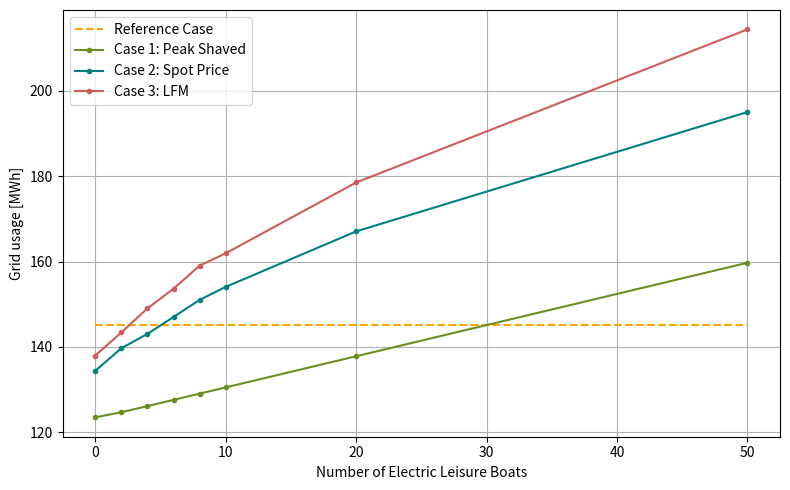
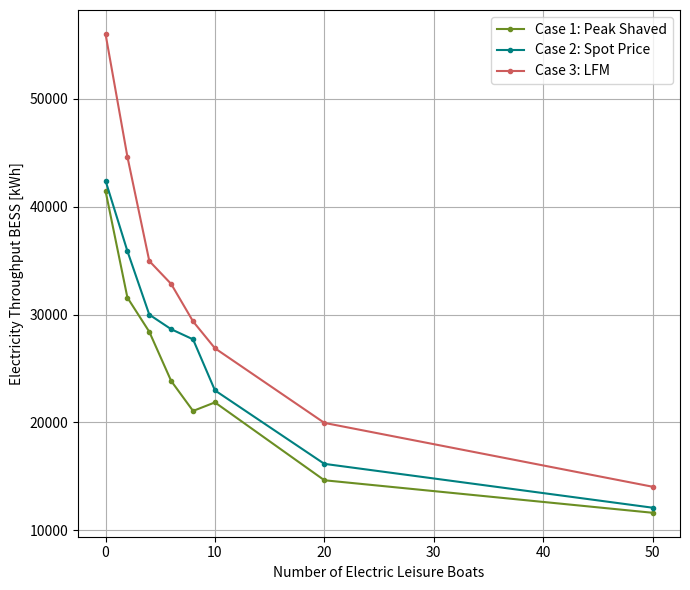
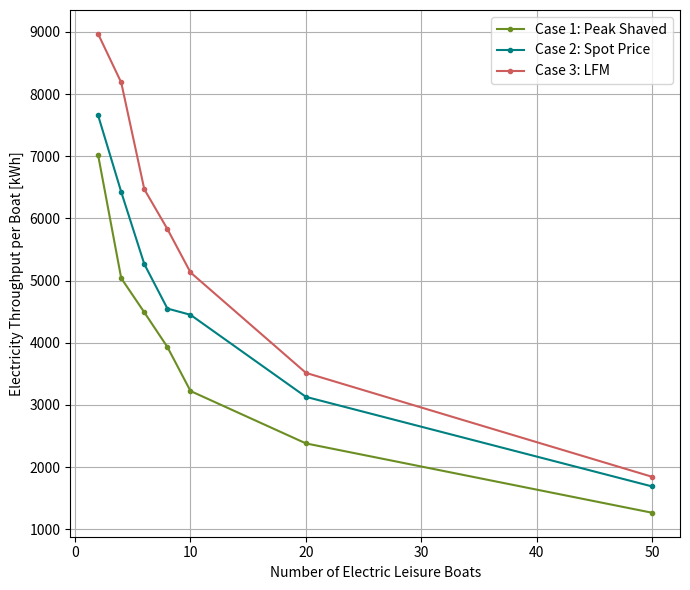
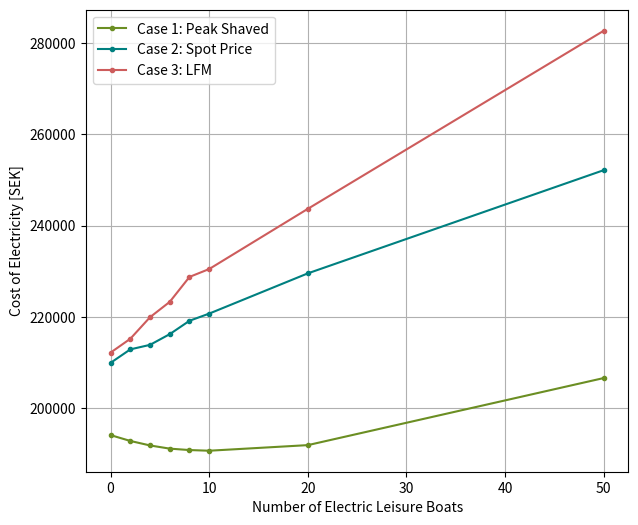
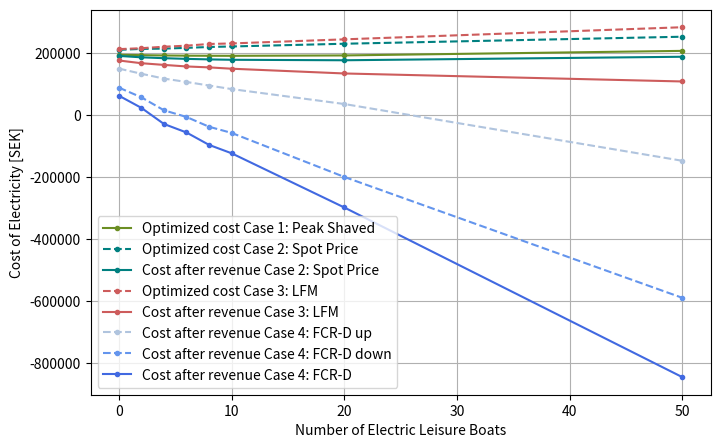
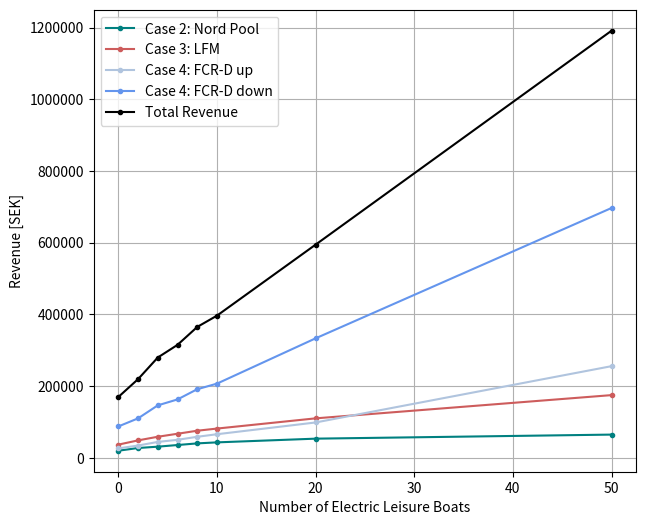
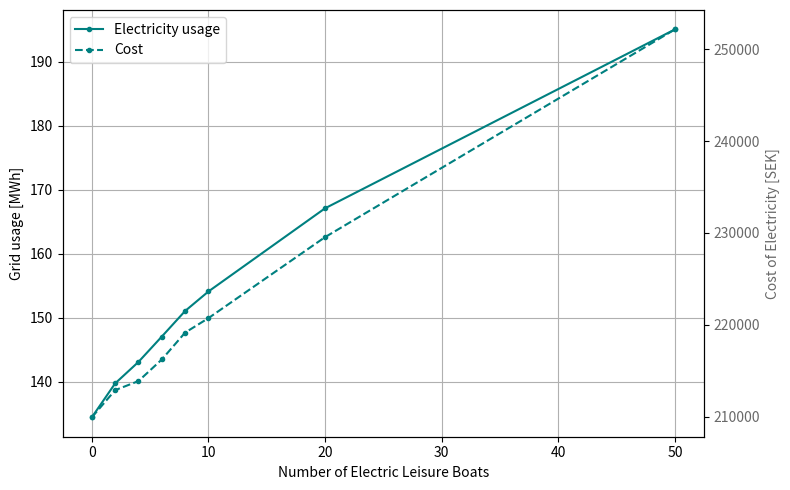
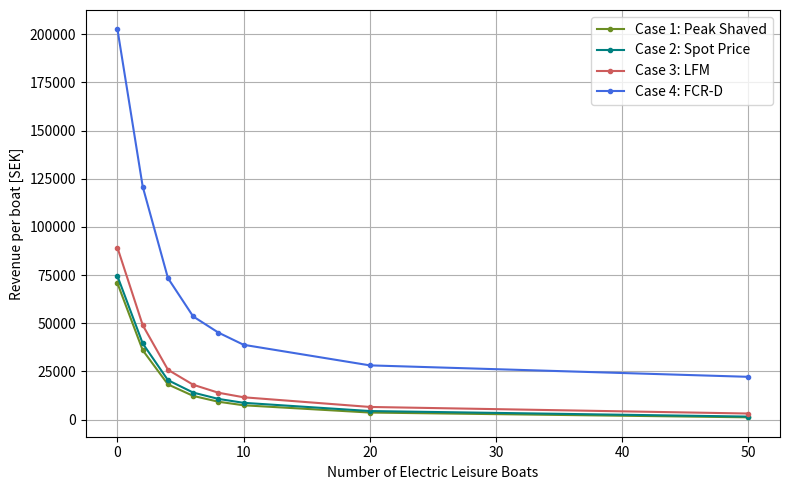

Here is the Python script that generated these plots, in order:
import matplotlib.pyplot as plt
from matplotlib.ticker import ScalarFormatter

boat = [0, 2, 4, 6, 8, 10, 20, 50]

#_____Original data___________________________________________________________________________________________________________________________  
old_grid_usage_bj = [145.18, 145.18, 145.18, 145.18, 145.18, 145.18, 145.18, 145.18]

old_cost_bj = [264804, 264804, 264804, 264804, 264804, 264804, 264804, 264804]

#_____Case 1____________________________________________________________________________________________________________________________
peak_grid_usage_bj = [123.52, 124.72, 126.15, 127.61, 129.07, 130.53, 137.83, 159.73]
peak_bess_throughput_bj = [41474, 31575, 28408, 23848, 21071, 21863, 14645, 11631]
peak_boat_throughput_bj = [0, 7018, 5038, 4489, 3931, 3223, 2380, 1264]

peak_throughput_bj= [peak_bess_throughput_bj[i] + peak_boat_throughput_bj[i] for i in range(len(peak_bess_throughput_bj))]  
peak_cost_bj = [194084, 192804, 191815, 191118, 190808, 190661, 191888, 206593]

#____Case 2____________________________________________________________________________________________________________________________
# Nord pool: allowing electricity to be sold on Nord pool
nordpool_grid_usage_bj = [134.41, 139.71, 143.07, 147.03, 151.03, 154.08, 167.08, 195.04]
nord_pool_cost_bj = [209919, 212876, 213867, 216216, 219144, 220720, 229540, 252160]
nord_pool_revenue_bj = [19535.4, 27079.3, 30851.9, 35418.3, 40009.6, 42829.3, 53202.5, 64527.1]
nord_bess_throughput_bj = [42418, 35886, 29998, 28647, 27706, 22976, 16166, 12101]
nord_boat_throughput_bj = [0, 7657, 6426, 5265, 4550, 4449, 3129, 1687]

nord_throughput_bj= [nord_bess_throughput_bj[i] + nord_boat_throughput_bj[i] for i in range(len(nord_bess_throughput_bj))]

#New costs
optimized_cost_nordpool_bj = [nord_pool_cost_bj[i] - nord_pool_revenue_bj[i] for i in range(len(nord_pool_cost_bj))]

#_____P_bid 0.1___________________________________________________________________________________________________________________________
#region
# ______Case 3____________________________________________________________________________________________________________________________
LFM_grid_usage_01_bj = [138.0, 143.41, 149.04, 153.65, 159.06, 161.95, 178.54, 214.41]
LFM_bess_throughput_01_bj = [56017, 44632, 34969, 32839, 29370, 26880, 19964, 14045]
LFM_boat_throughput_01_bj = [0, 8968, 8187, 6469,  5829,  5131, 3515, 1842]
LFM_cost_01_bj = [ 212164, 215197 , 219929 , 223294,228758 , 230490,243685 ,282724 ]

LFM_throughput_01_bj= [LFM_bess_throughput_01_bj[i] + LFM_boat_throughput_01_bj[i] for i in range(len(LFM_bess_throughput_01_bj))]

#Revenue
# LFM:
LFM_revenue_01_bj = [(3283+7462), (4515+10262), (5747+13062), (6979+15862), (8211+18662), (9443+21462), (15603+35462), (34083+77462)]
LFM_revenue_Nordpool_01_bj = [25792.6 , 33602.1, 39703, 44047.3, 48474.5, 50437.5, 58789.1, 63132.8]   

LFM_total_revenue_01_bj = [LFM_revenue_01_bj[i] + LFM_revenue_Nordpool_01_bj[i] for i in range(len(LFM_revenue_01_bj))]

#New costs
optimized_cost_LFM_01_bj= [LFM_cost_01_bj[i] - LFM_revenue_01_bj[i] - LFM_revenue_Nordpool_01_bj[i] for i in range(len(LFM_cost_01_bj))]

#______Case 4____________________________________________________________________________________________________________________________
# FCR-D up: 
FCR_D_up_revenue_01_bj = [26009.0, 33969.2, 44092.7,49962.7 , 58410.0, 65553.6,  98361.6, 255452.3]

# FCR-D up: 
FCR_D_down_revenue_01_bj = [87280.6,109815.2, 146115.5,162649,191137.4, 206706.0,333123.1, 696786.6]

#New costs
optimized_cost_FCR_D_up_LFM_01_bj = [optimized_cost_LFM_01_bj[i] - FCR_D_up_revenue_01_bj[i]  for i in range(len(optimized_cost_LFM_01_bj))]
optimized_cost_FCR_D_down_LFM_01_bj = [optimized_cost_LFM_01_bj[i] - FCR_D_down_revenue_01_bj[i]  for i in range(len(optimized_cost_LFM_01_bj))]
optimized_cost_FCR_D_LFM_01_bj = [optimized_cost_LFM_01_bj[i] - FCR_D_up_revenue_01_bj[i] - FCR_D_down_revenue_01_bj[i] for i in range(len(optimized_cost_LFM_01_bj))]

#endregion

#_____P_bid 0.2___________________________________________________________________________________________________________________________
#region
# ______Case 3____________________________________________________________________________________________________________________________
LFM_grid_usage_02_bj = [139.72 , 145.51 , 151.88 ,  157.5, 162.49 ,  166.7, 186.34 , 246.47]
LFM_bess_throughput_02_bj = [55317, 42390, 36394 , 32145 , 27748 , 26643, 23445 , 17048]
LFM_boat_throughput_02_bj = [0,9622 ,7825  , 6594 , 5865,5202 , 3302, 2282]
LFM_cost_02_bj = [215810,220009,225596,  230874 , 236936 ,241127 ,262300 ,343927 ]

LFM_throughput_02_bj= [LFM_bess_throughput_02_bj[i] + LFM_boat_throughput_02_bj[i] for i in range(len(LFM_bess_throughput_02_bj))]

#Revenue
# LFM:
LFM_revenue_02_bj = [(6567+14924), (9031+20524), (11495+26124), (13959+31724 ) , (16423+37324), (18887+42924 ), (42924 +70924), (68167+154924)]
LFM_revenue_Nordpool_02_bj = [ 26031.8  , 31904.4 ,36733.6 , 42344.4 , 45659.3,47626.2 , 54352.4 , 79055.2] 

#New costs
optimized_cost_LFM_02_bj= [LFM_cost_02_bj[i] - LFM_revenue_02_bj[i] - LFM_revenue_Nordpool_02_bj[i] for i in range(len(LFM_cost_02_bj))]

#______Case 4____________________________________________________________________________________________________________________________
# FCR-D up: 
FCR_D_up_revenue_02_bj = [26879.4, 34506.8 ,43744.6 , 54116.9 , 58107.7 , 68805.0,119117.9 , 279061.3 ]

# FCR-D up: 
FCR_D_down_revenue_02_bj = [85090.1, 101055.4,128502.9 ,  148270.1,169312.5,189256.3,248754.3, 545269.0]

#New costs
optimized_cost_FCR_D_up_LFM_02_bj = [optimized_cost_LFM_02_bj[i] - FCR_D_up_revenue_02_bj[i]  for i in range(len(optimized_cost_LFM_02_bj))]
optimized_cost_FCR_D_down_LFM_02_bj = [optimized_cost_LFM_02_bj[i] - FCR_D_down_revenue_02_bj[i]  for i in range(len(optimized_cost_LFM_02_bj))]
optimized_cost_FCR_D_LFM_02_bj = [optimized_cost_LFM_02_bj[i] - FCR_D_up_revenue_02_bj[i] - FCR_D_down_revenue_02_bj[i] for i in range(len(optimized_cost_LFM_02_bj))]
#endregion

#_____P_bid 0.3___________________________________________________________________________________________________________________________
#region
# ______Case 3____________________________________________________________________________________________________________________________
LFM_grid_usage_03_bj = [141.56, 149.02 ,157.0 , 163.76 ,170.7 ,178.02  ,  207.25  , 0]
LFM_bess_throughput_03_bj = [ 55144,44505, 41780, 35094  ,34188 ,31397  ,27445, 0 ]
LFM_boat_throughput_03_bj = [0,10021 , 7645 , 7093 ,6336 ,6128  ,4395  , 0 ]
LFM_cost_03_bj = [222885,229032 ,241311 ,249254 ,260600  , 275761,324169 ,0 ]

LFM_throughput_03_bj= [LFM_bess_throughput_03_bj[i] + LFM_boat_throughput_03_bj[i] for i in range(len(LFM_bess_throughput_03_bj))]

#Revenue
# LFM:
LFM_revenue_03_bj = [(9850+22386),(13546+30786), (17242+39186),(20938+47586) , (24634+55986),(28330+64386) , (46810+ 106386) , (102250+232386)]
LFM_revenue_Nordpool_03_bj = [ 26869.2,  32495.2, 39972.9,45661.5 ,50580.6 ,56623.2  ,73757.0 ,0] 

#New costs
optimized_cost_LFM_03_bj= [LFM_cost_03_bj[i] - LFM_revenue_03_bj[i] - LFM_revenue_Nordpool_03_bj[i] for i in range(len(LFM_cost_03_bj))]

#______Case 4____________________________________________________________________________________________________________________________
# FCR-D up: 
FCR_D_up_revenue_03_bj = [29880.4,40306.8 , 51606.1, 59962.7, 71378.4 ,81765.5 , 131701.4 , 0 ]

# FCR-D up: 
FCR_D_down_revenue_03_bj = [79222.2,102532.1, 119952.5, 151593, 163548.8, 181613.5, 275090.1, 0]

#New costs
optimized_cost_FCR_D_up_LFM_03_bj = [optimized_cost_LFM_03_bj[i] - FCR_D_up_revenue_03_bj[i]  for i in range(len(optimized_cost_LFM_03_bj))]
optimized_cost_FCR_D_down_LFM_03_bj = [optimized_cost_LFM_03_bj[i] - FCR_D_down_revenue_03_bj[i]  for i in range(len(optimized_cost_LFM_03_bj))]
optimized_cost_FCR_D_LFM_03_bj = [optimized_cost_LFM_03_bj[i] - FCR_D_up_revenue_03_bj[i] - FCR_D_down_revenue_03_bj[i] for i in range(len(optimized_cost_LFM_03_bj))]
#endregion


#____Per boat, revenue _____________________________________________________________________________________________________________________________
revenue_per_boat_case1_bj = [
    (old_cost_bj[i] - peak_cost_bj[i])  / boat[i]
    if boat[i] != 0 else old_cost_bj[0] - peak_cost_bj[0]  # Skip division if boat[i] is 0
    for i in range(len(peak_bess_throughput_bj))
]

revenue_per_boat_case2_bj = [
    (old_cost_bj[i] - nord_pool_cost_bj[i] + nord_pool_revenue_bj[i]) / boat[i]
    if boat[i] != 0 else old_cost_bj[0] - nord_pool_cost_bj[0] + nord_pool_revenue_bj[0]  # Skip division if boat[i] is 0
    for i in range(len(nord_pool_revenue_bj))
]

revenue_per_boat_case3_bj = [
    (old_cost_bj[i] - LFM_cost_01_bj[i] + LFM_revenue_01_bj[i] + LFM_revenue_Nordpool_01_bj[i]) / boat[i]
    if boat[i] != 0 else old_cost_bj[0] - LFM_cost_01_bj[0] + LFM_revenue_01_bj[0] + LFM_revenue_Nordpool_01_bj[0]  # Skip division if boat[i] is 0
    for i in range(len(LFM_revenue_01_bj))
]
revenue_per_boat_case4_bj = [
    (old_cost_bj[i] - LFM_cost_01_bj[i] + LFM_revenue_01_bj[i] + LFM_revenue_Nordpool_01_bj[i] + FCR_D_down_revenue_01_bj[i] + FCR_D_up_revenue_01_bj[i]) / boat[i]
    if boat[i] != 0 else old_cost_bj[0] - LFM_cost_01_bj[0] + LFM_revenue_01_bj[0] + LFM_revenue_Nordpool_01_bj[0] + FCR_D_down_revenue_01_bj[0] + FCR_D_up_revenue_01_bj[0]  # Skip division if boat[i] is 0
    for i in range(len(LFM_revenue_01_bj))
]


total_revenue_bj = [nord_pool_revenue_bj[i] + LFM_total_revenue_01_bj[i] + FCR_D_up_revenue_01_bj[i] + FCR_D_down_revenue_01_bj[i] for i in range(len(nord_pool_revenue_bj))]

final_cost = [optimized_cost_FCR_D_LFM_01_bj[i] - LFM_revenue_Nordpool_01_bj[i] - LFM_revenue_01_bj[i] - FCR_D_up_revenue_01_bj[i] - FCR_D_down_revenue_01_bj[i] for i in range(len(optimized_cost_FCR_D_LFM_01_bj))]
    

print("Final cost: ", )

#__Plotting___________________________________________________________________________________________________________________________
#Grid usage
plt.figure(figsize=(8, 5))
plt.plot(boat, old_grid_usage_bj, color='orange', linestyle='--')
plt.plot(boat, peak_grid_usage_bj, color='olivedrab', marker='.')
plt.plot(boat, nordpool_grid_usage_bj,color='teal', marker='.')
plt.plot(boat, LFM_grid_usage_01_bj, color='indianred', marker='.')
plt.legend(['Reference Case','Case 1: Peak Shaved', 'Case 2: Spot Price', 'Case 3: LFM'])
plt.xlabel('Number of Electric Leisure Boats')
plt.ylabel('Grid usage [MWh]')
plt.grid(True)
plt.tight_layout()
plt.show()

#Energy throughput BESS
plt.figure(figsize=(7, 6))
plt.plot(boat, peak_bess_throughput_bj , color='olivedrab', marker='.')
plt.plot(boat, nord_bess_throughput_bj, color='teal', marker='.')
plt.plot(boat, LFM_bess_throughput_01_bj , color='indianred', marker='.')
plt.legend(['Case 1: Peak Shaved', 'Case 2: Spot Price', 'Case 3: LFM'])
plt.xlabel('Number of Electric Leisure Boats')
plt.ylabel('Electricity Throughput BESS [kWh]')
plt.grid(True)
plt.tight_layout()
plt.show()

#Energy throughput boat
plt.figure(figsize=(7, 6))
plt.plot(boat[1:], peak_boat_throughput_bj[1:] , color='olivedrab', marker='.')
plt.plot(boat[1:], nord_boat_throughput_bj[1:], color='teal', marker='.')
plt.plot(boat[1:], LFM_boat_throughput_01_bj[1:] , color='indianred' , marker='.')
plt.legend(['Case 1: Peak Shaved', 'Case 2: Spot Price', 'Case 3: LFM'])
plt.xlabel('Number of Electric Leisure Boats')
plt.ylabel('Electricity Throughput per Boat [kWh]')
plt.grid(True)
plt.tight_layout()
plt.show()



#Costs
plt.figure(figsize=(7, 6))
#plt.plot(boat, old_cost_bj, color='orange', linestyle='--')
plt.plot(boat, peak_cost_bj , color='olivedrab', marker='.')
plt.plot(boat, nord_pool_cost_bj, marker='.', color='teal')
plt.plot(boat, LFM_cost_01_bj, marker='.', color='indianred')
# plt.plot(boat, optimized_cost_FCR_D_LFM_kr, marker='o')
plt.legend(['Case 1: Peak Shaved', 'Case 2: Spot Price', 'Case 3: LFM '])
plt.xlabel('Number of Electric Leisure Boats')
plt.ylabel('Cost of Electricity [SEK]')
plt.grid(True)
# Force full numbers on the y-axis
formatter = ScalarFormatter(useOffset=False, useMathText=False)
formatter.set_scientific(False)  # Disable scientific notation
plt.gca().yaxis.set_major_formatter(formatter)
plt.show()

#Case 4
#Costs
plt.figure(figsize=(8, 5))
#plt.plot(boat, old_cost_bj, color='orange', linestyle='--')
plt.plot(boat, peak_cost_bj , color='olivedrab',  marker='.')
plt.plot(boat, nord_pool_cost_bj, marker='.', color='teal', linestyle='--')
plt.plot(boat, optimized_cost_nordpool_bj, marker='.', color='teal')
plt.plot(boat, LFM_cost_01_bj, marker='.', color='indianred', linestyle='--')
plt.plot(boat, optimized_cost_LFM_01_bj, marker='.', color='indianred')
plt.plot(boat, optimized_cost_FCR_D_up_LFM_01_bj, color='lightsteelblue', marker='.', linestyle='--')
plt.plot(boat, optimized_cost_FCR_D_down_LFM_01_bj, color='cornflowerblue', marker='.', linestyle='--')
plt.plot(boat, optimized_cost_FCR_D_LFM_01_bj, color='royalblue', marker='.')
plt.legend(['Optimized cost Case 1: Peak Shaved', 'Optimized cost Case 2: Spot Price', 'Cost after revenue Case 2: Spot Price ', 'Optimized cost Case 3: LFM ', 'Cost after revenue Case 3: LFM', 'Cost after revenue Case 4: FCR-D up', 'Cost after revenue Case 4: FCR-D down', "Cost after revenue Case 4: FCR-D"])
plt.xlabel('Number of Electric Leisure Boats'), 
plt.ylabel('Cost of Electricity [SEK]')
plt.grid(True)
# Force full numbers on the y-axis
formatter = ScalarFormatter(useOffset=False, useMathText=False)
formatter.set_scientific(False)  # Disable scientific notation
plt.gca().yaxis.set_major_formatter(formatter)
plt.show()


#Revenue
plt.figure(figsize=(7, 6))
#plt.plot(boat, old_cost_be, color='orange', linestyle='--')
plt.plot(boat, nord_pool_revenue_bj, marker='.', color='teal')
plt.plot(boat, LFM_total_revenue_01_bj, marker='.', color='indianred')
plt.plot(boat, FCR_D_up_revenue_01_bj, color='lightsteelblue', marker='.')
plt.plot(boat, FCR_D_down_revenue_01_bj, color='cornflowerblue', marker='.')
plt.plot(boat, total_revenue_bj, color='black', marker='.')
plt.legend(['Case 2: Nord Pool', 'Case 3: LFM', 'Case 4: FCR-D up ', 'Case 4: FCR-D down', 'Total Revenue'])
plt.xlabel('Number of Electric Leisure Boats'), 
plt.ylabel('Revenue [SEK]')
plt.grid(True)
# Force full numbers on the y-axis
formatter = ScalarFormatter(useOffset=False, useMathText=False)
formatter.set_scientific(False)  # Disable scientific notation
plt.gca().yaxis.set_major_formatter(formatter)
plt.show()


#Plot energy and cost together
# Plot grid usage on the primary y-axis
fig, ax1 = plt.subplots(figsize=(8, 5))
#ax1.plot(boat, peak_grid_usage_bj, color='olivedrab', marker='.', label='Electricity usage')
ax1.plot(boat, nordpool_grid_usage_bj, color='teal', marker='.', label='Electricity usage')
#ax1.plot(boat, LFM_grid_usage_01_bj, color='indianred', marker='.', label='Electricity usage')
ax1.set_xlabel('Number of Electric Leisure Boats')
ax1.set_ylabel('Grid usage [MWh]', color='black')
ax1.tick_params(axis='y', labelcolor='black')
ax1.grid(True)
# Add a secondary y-axis for cost
ax2 = ax1.twinx()
#ax2.plot(boat, peak_cost_bj, color='olivedrab', marker='.', linestyle='--', label='Cost')
ax2.plot(boat, nord_pool_cost_bj, color='teal', marker='.', linestyle='--', label='Cost')
#ax2.plot(boat, LFM_cost_01_bj, color='indianred', marker='.', linestyle='--', label='Cost')
ax2.set_ylabel('Cost of Electricity [SEK]', color='dimgrey')
ax2.tick_params(axis='y', labelcolor='dimgrey')
# Force full numbers on the y-axis
formatter = ScalarFormatter(useOffset=False, useMathText=False)
formatter.set_scientific(False)  # Disable scientific notation
plt.gca().yaxis.set_major_formatter(formatter)
# Combine legends from both axes
lines_1, labels_1 = ax1.get_legend_handles_labels()
lines_2, labels_2 = ax2.get_legend_handles_labels()
ax1.legend(lines_1 + lines_2, labels_1 + labels_2, loc='upper left')
plt.tight_layout()
plt.show()


#Plot revenue per boat
plt.figure(figsize=(8, 5))
plt.plot(boat, revenue_per_boat_case1_bj, color='olivedrab', marker='.')
plt.plot(boat, revenue_per_boat_case2_bj, color='teal', marker='.')
plt.plot(boat, revenue_per_boat_case3_bj, color='indianred', marker='.')
plt.plot(boat, revenue_per_boat_case4_bj, color='royalblue', marker='.')
plt.legend(['Case 1: Peak Shaved', 'Case 2: Spot Price', 'Case 3: LFM', 'Case 4: FCR-D'])
plt.xlabel('Number of Electric Leisure Boats')
plt.ylabel('Revenue per boat [SEK]')
plt.grid(True)
plt.tight_layout()
plt.show()

